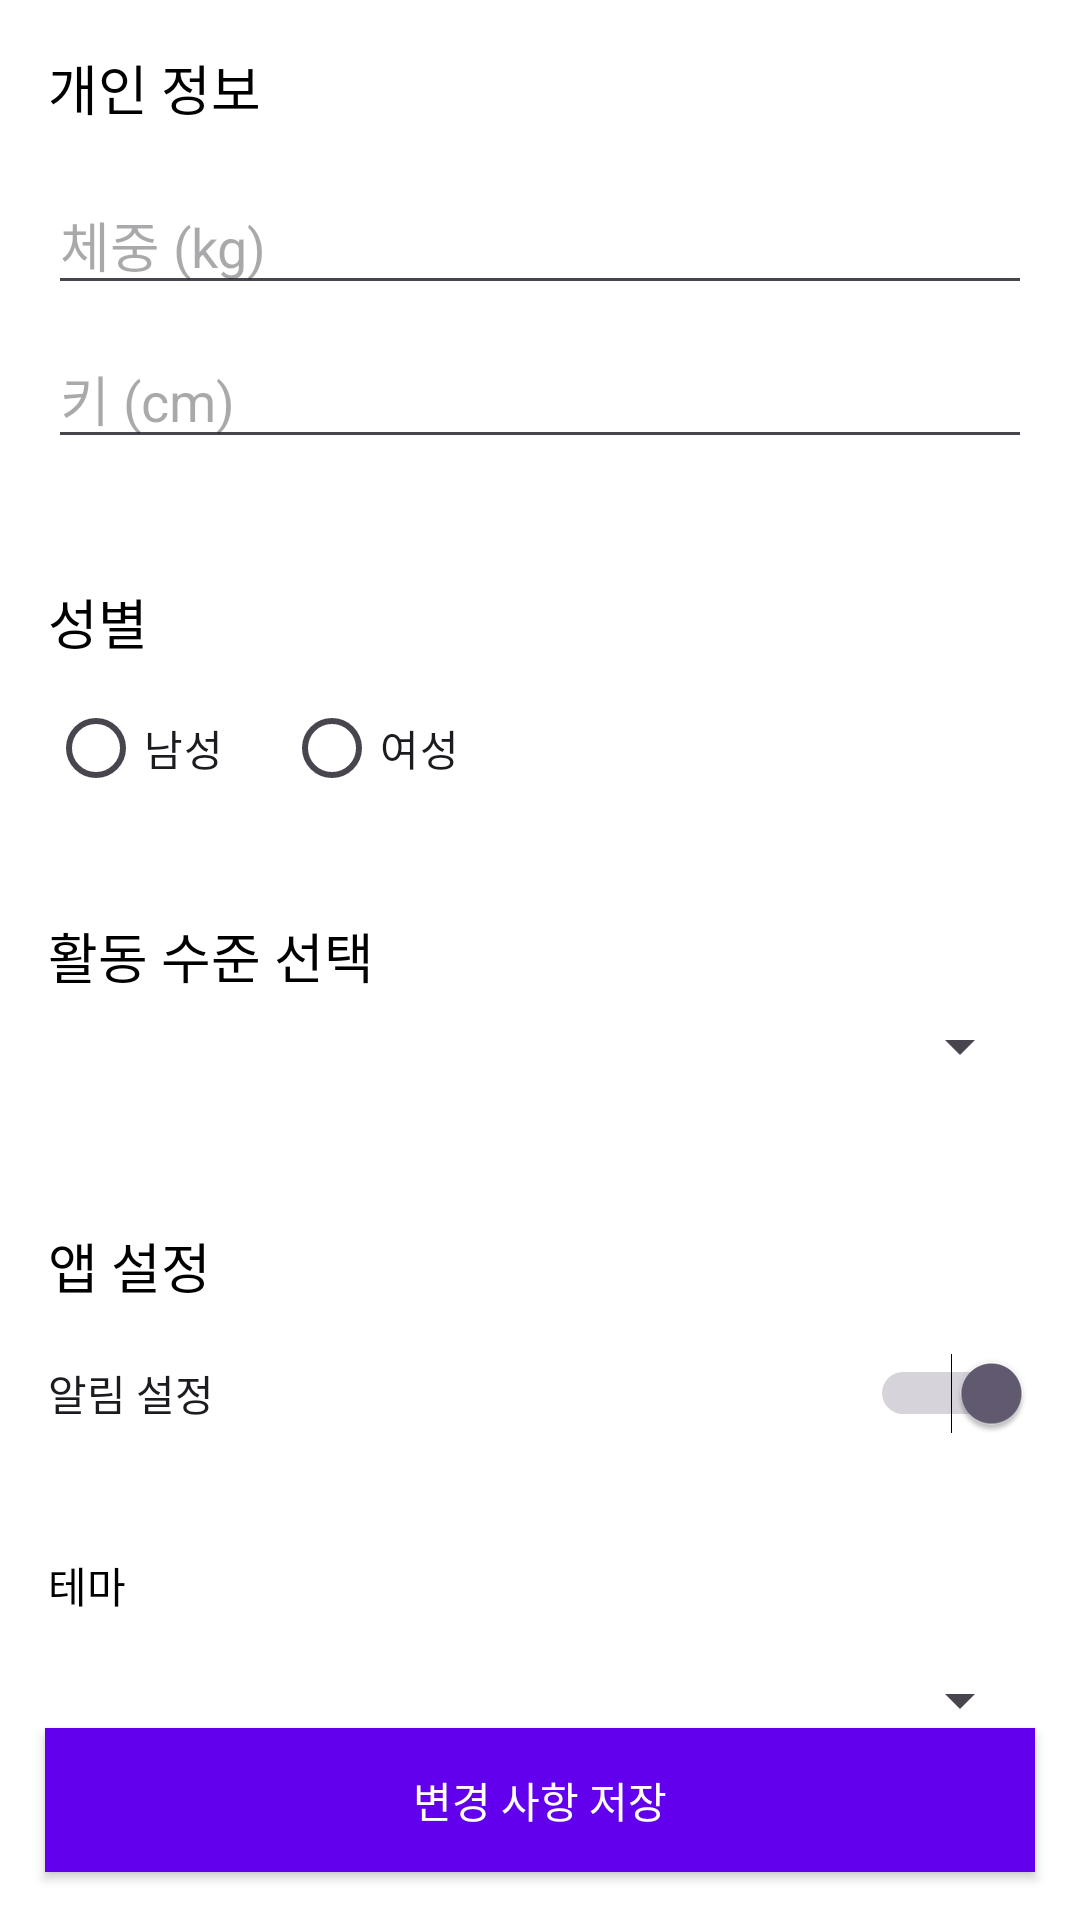

Layout XML and referenced resources for this Android screen:
<!-- AndroidManifest.xml: application theme Theme.DietManagement -->
<!-- res/layout/activity_profile_settings.xml -->
<?xml version="1.0" encoding="utf-8"?>
<RelativeLayout
    android:layout_width="match_parent"
    android:layout_height="match_parent"
    xmlns:android="http://schemas.android.com/apk/res/android">

    <ScrollView
        android:layout_width="match_parent"
        android:layout_height="match_parent"
        android:fillViewport="true">

        <LinearLayout
            android:layout_width="match_parent"
            android:layout_height="wrap_content"
            android:background="#FFFFFF"
            android:orientation="vertical"
            android:padding="16dp"> 

            
            <TextView
                android:layout_width="match_parent"
                android:layout_height="wrap_content"
                android:layout_marginBottom="16dp"
                android:text="개인 정보"
                android:textColor="#000000"
                android:textSize="18sp" /> 

            
            <EditText
                android:id="@+id/weight_input"
                android:layout_width="match_parent"
                android:layout_height="wrap_content"
                android:layout_marginBottom="8dp"
                android:hint="체중 (kg)"
                android:inputType="numberDecimal" /> 

            
            <EditText
                android:id="@+id/height_input"
                android:layout_width="match_parent"
                android:layout_height="wrap_content"
                android:layout_marginBottom="16dp"
                android:hint="키 (cm)"
                android:inputType="numberDecimal" /> 

            
            <TextView
                android:layout_width="match_parent"
                android:layout_height="wrap_content"
                android:layout_marginTop="25dp"
                android:layout_marginBottom="5dp"
                android:text="성별"
                android:textColor="#000000"
                android:textSize="18sp" /> 

            <RadioGroup
                android:id="@+id/gender_radio_group"
                android:layout_width="match_parent"
                android:layout_height="wrap_content"
                android:layout_marginBottom="16dp"
                android:orientation="horizontal">

                <RadioButton
                    android:id="@+id/gender_male"
                    android:layout_width="wrap_content"
                    android:layout_height="wrap_content"
                    android:layout_marginRight="20dp"
                    android:text="남성" />

                <RadioButton
                    android:id="@+id/gender_female"
                    android:layout_width="wrap_content"
                    android:layout_height="wrap_content"
                    android:text="여성" />
            </RadioGroup>

            
            <TextView
                android:layout_width="match_parent"
                android:layout_height="wrap_content"
                android:layout_marginTop="16dp"
                android:layout_marginBottom="5dp"
                android:text="활동 수준 선택"
                android:textColor="#000000"
                android:textSize="18sp" /> 

            
            <Spinner
                android:id="@+id/activity_level_spinner"
                android:layout_width="match_parent"
                android:layout_height="wrap_content"
                android:layout_marginBottom="16dp" />

            <TextView
                android:layout_width="match_parent"
                android:layout_height="wrap_content"
                android:layout_marginTop="32dp"
                android:layout_marginBottom="16dp"
                android:text="앱 설정"
                android:textColor="#000000"
                android:textSize="18sp" /> 

            
            <Switch
                android:id="@+id/switch_notifications"
                android:layout_width="match_parent"
                android:layout_height="wrap_content"
                android:layout_marginBottom="8dp"
                android:checked="true"
                android:text="알림 설정" /> 

            
            <TextView
                android:layout_width="match_parent"
                android:layout_height="wrap_content"
                android:layout_marginTop="32dp"
                android:layout_marginBottom="16dp"
                android:text="테마"
                android:textColor="#000000" />

            <Spinner
                android:id="@+id/spinner_theme_selection"
                android:layout_width="match_parent"
                android:layout_height="wrap_content"
                android:layout_marginBottom="16dp" />

        </LinearLayout>
    </ScrollView>

    <Button
        android:id="@+id/save_settings_button"
        android:layout_width="match_parent"
        android:layout_height="wrap_content"
        android:layout_centerHorizontal="true"
        android:layout_alignParentBottom="true"
        android:layout_marginStart="30dp"
        android:text="변경 사항 저장"
        android:background="#FF6200EE"
        android:textColor="#FFFFFF"
        android:layout_marginBottom="16dp"/>
</RelativeLayout>
<!-- resources referenced by this layout -->
<resources>
  <style name="Theme.DietManagement" parent="Base.Theme.DietManagement" />
  <style name="Base.Theme.DietManagement" parent="Theme.Material3.DayNight.NoActionBar">
          
          
      </style>
</resources>
